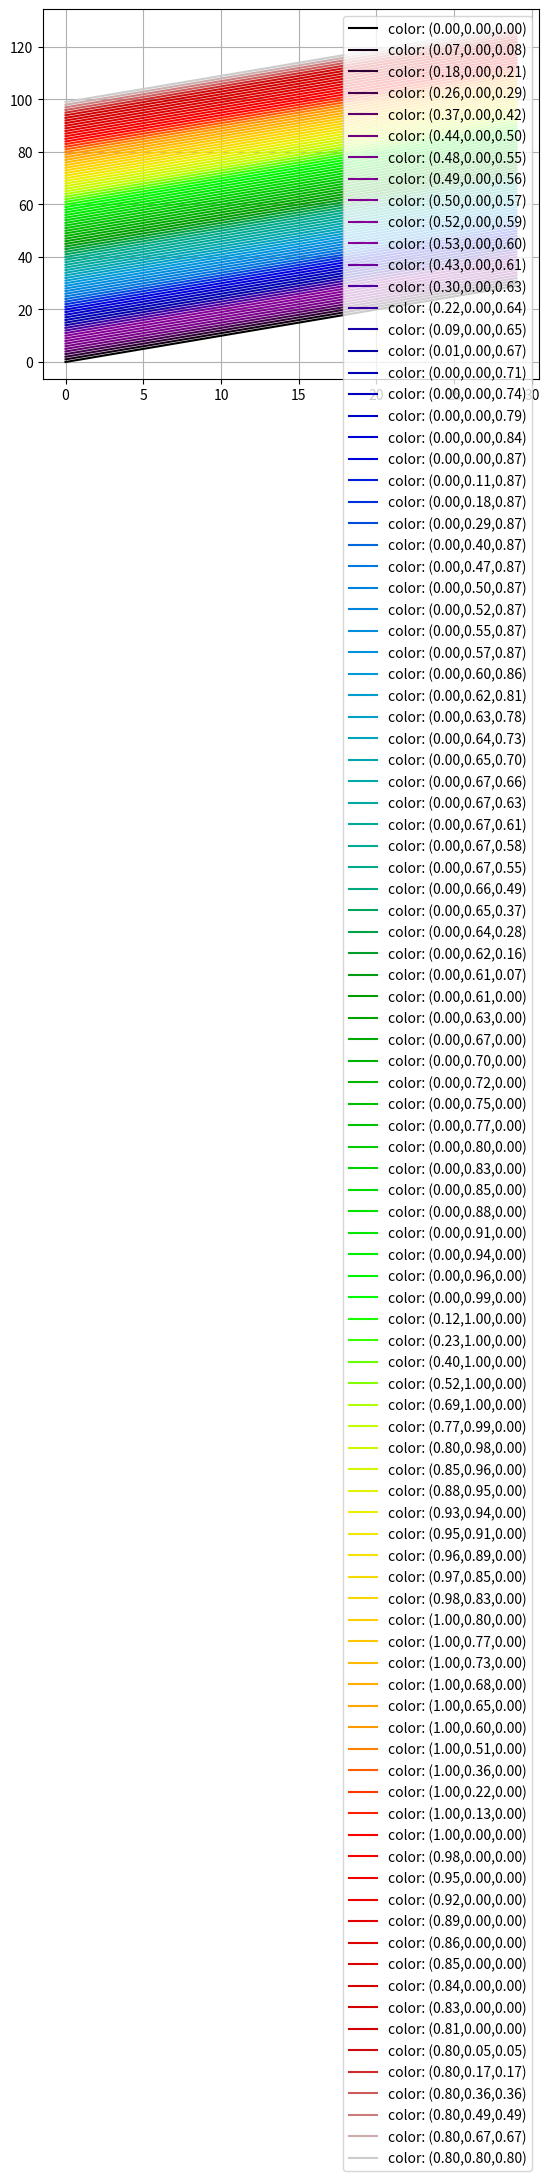

Recreate this plot in Python.
import matplotlib.pyplot as plt
import matplotlib.colors as colors
import matplotlib.cm as cmx
import numpy as np
# define some random data that emulates your indeed code:
NCURVES = 100
values = range(NCURVES)
data = np.arange(30)

datas = [ data + i for i in range(NCURVES)]  # 需要绘制的曲线

fig = plt.figure() # set a fig instance
ax = fig.add_subplot(111) # set subplot as 111

if 1:
    cm = plt.get_cmap('nipy_spectral')
    # 设置离散 value 的取值范围 0 to 99
    cNorm = colors.Normalize(vmin=0, vmax=values[-1])
    scalarMap = cmx.ScalarMappable(norm=cNorm, cmap=cm)

lines = []
for idx in range(NCURVES):
    print('values[idx]', values[idx])

    colorVal = scalarMap.to_rgba(values[idx]) # 根据 value 提取颜色
    print("colorVal", colorVal)
    colorText = ( 'color: (%4.2f,%4.2f,%4.2f)'%(colorVal[0],colorVal[1],colorVal[2]) )
    retLine = ax.plot(datas[idx], color=colorVal, label=colorText)
    lines.append(retLine)
print(lines)
#added this to get the legend to work
handles, labels = ax.get_legend_handles_labels()
ax.legend(handles, labels, loc='upper right')
ax.grid()
plt.show()